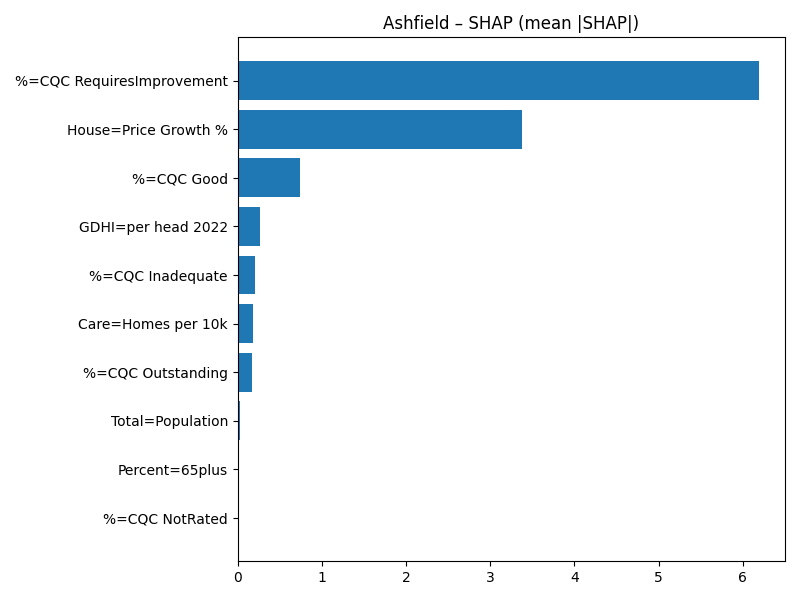

The data file committed next to this chart (first rows):
Term, MeanAbsSHAP, MeanSignedSHAP
%=CQC RequiresImprovement, 6.193, -6.193
House=Price Growth %, 3.383, 3.383
%=CQC Good, 0.7449, -0.7449
GDHI=per head 2022, 0.2591, -0.2591
%=CQC Inadequate, 0.1995, 0.1995
Care=Homes per 10k, 0.1866, 0.1866
%=CQC Outstanding, 0.1695, 0.1695
Total=Population, 0.03037, -0.03037
Percent=65plus, 0.01344, -0.01344
%=CQC NotRated, 0.0, 0.0
